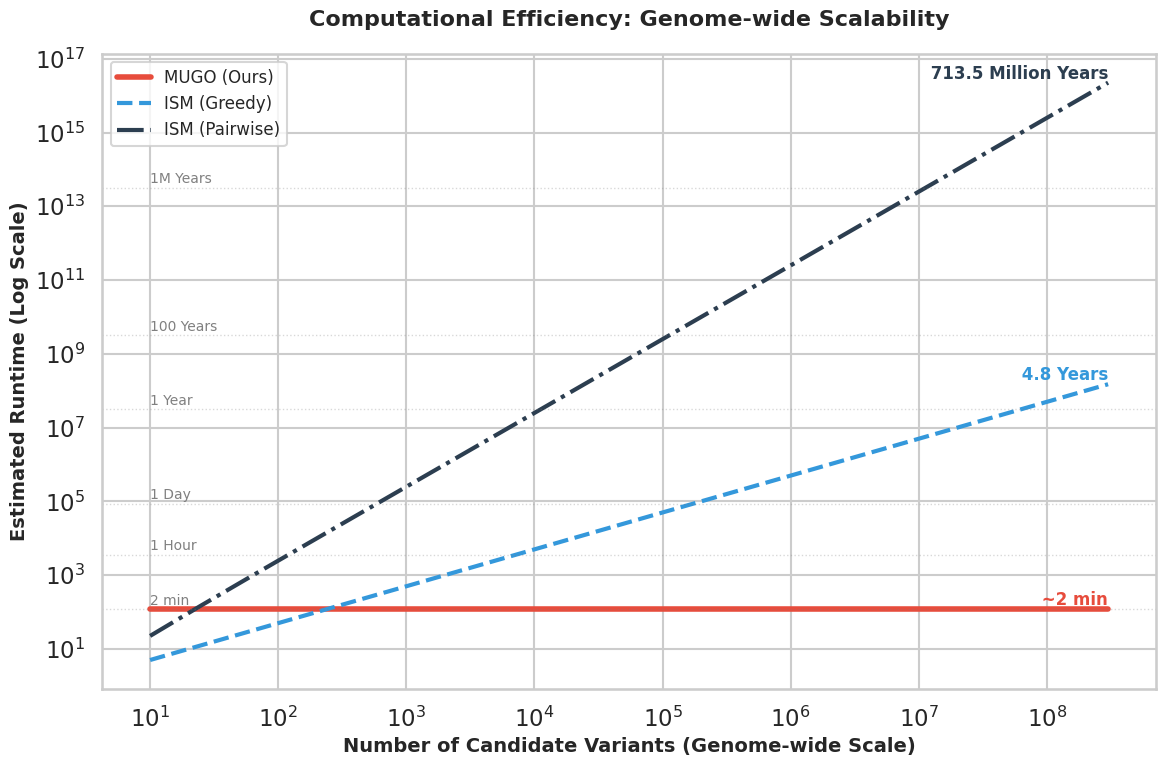

Generate this figure with matplotlib:
import matplotlib.pyplot as plt
import numpy as np
import seaborn as sns

# ================= ⚙️ 参数配置 =================

# 1. 基础设置
t_inference = 0.5  # 单次推理时间 (秒)
mugo_time_constant = 120  # MUGO 固定消耗时间 (秒)

# 2. X轴：候选 SNP 的数量范围 (扩展到 3亿)
# 使用对数分布取点，从 10 到 3*10^8
n_snps = np.logspace(1, np.log10(300_000_000), num=20)

# ================= 🧮 计算理论时间 =================

# 1. MUGO (O(1)): 时间恒定
y_mugo = np.full_like(n_snps, mugo_time_constant)

# 2. ISM Greedy (O(N)): 线性增长
y_ism_greedy = n_snps * t_inference

# 3. ISM Pairwise (O(N^2)): 组合爆炸
y_ism_pairwise = (n_snps * (n_snps - 1) / 2) * t_inference

# ================= 🎨 绘图 =================

sns.set(style="whitegrid", context="talk")
plt.figure(figsize=(12, 8))

# 定义颜色
c_mugo = '#e74c3c'      # Red
c_ism_g = '#3498db'     # Blue
c_ism_c = '#2c3e50'     # Dark Blue/Black

# --- 绘制线条 ---

plt.plot(n_snps, y_mugo, linewidth=4, color=c_mugo, label='MUGO (Ours)')
plt.plot(n_snps, y_ism_greedy, linewidth=3, linestyle='--', color=c_ism_g, label='ISM (Greedy)')
plt.plot(n_snps, y_ism_pairwise, linewidth=3, linestyle='-.', color=c_ism_c, label='ISM (Pairwise)')

# --- 设置双 Log Scale ---
plt.xscale('log')
plt.yscale('log')

# --- 装饰图表 ---

# 时间辅助线
seconds_in_year = 365 * 24 * 3600
time_marks = {
    120: "2 min",
    3600: "1 Hour",
    86400: "1 Day",
    31536000: "1 Year",
    31536000 * 100: "100 Years",
    31536000 * 1000000: "1M Years"
}

for sec, label in time_marks.items():
    # 只画在 Y 轴范围内
    if sec < y_ism_pairwise.max() * 10:
        plt.axhline(y=sec, color='gray', linestyle=':', alpha=0.3, linewidth=1)
        plt.text(n_snps[0], sec*1.1, label, color='gray', fontsize=10, va='bottom')

# --- 关键：标注 3亿 那个点的具体时间 (以年为单位) ---

# ISM Greedy at 300M
last_time_greedy = y_ism_greedy[-1]
years_greedy = last_time_greedy / seconds_in_year
if years_greedy >= 1e6:
    label_greedy = f"{years_greedy/1e6:.1f} Million Years"
elif years_greedy >= 1:
    label_greedy = f"{years_greedy:.1f} Years"
else:
    label_greedy = f"{years_greedy*365:.1f} Days"

plt.text(n_snps[-1], last_time_greedy, f" {label_greedy}", 
         ha='right', va='bottom', color=c_ism_g, fontweight='bold', fontsize=12)

# ISM Pairwise at 300M
last_time_pairwise = y_ism_pairwise[-1]
years_pairwise = last_time_pairwise / seconds_in_year
if years_pairwise >= 1e9:
    label_pairwise = f"{years_pairwise/1e9:.1f} Billion Years"
elif years_pairwise >= 1e6:
    label_pairwise = f"{years_pairwise/1e6:.1f} Million Years"
else:
    label_pairwise = f"{years_pairwise:.1f} Years"

plt.text(n_snps[-1], last_time_pairwise, f" {label_pairwise}", 
         ha='right', va='bottom', color=c_ism_c, fontweight='bold', fontsize=12)

# MUGO at 300M (标注一下对比)
plt.text(n_snps[-1], mugo_time_constant, " ~2 min", 
         ha='right', va='bottom', color=c_mugo, fontweight='bold', fontsize=12)


# 设置标签
plt.xlabel('Number of Candidate Variants (Genome-wide Scale)', fontsize=14, fontweight='bold')
plt.ylabel('Estimated Runtime (Log Scale)', fontsize=14, fontweight='bold')
plt.title('Computational Efficiency: Genome-wide Scalability', fontsize=16, fontweight='bold', pad=20)

# 设置图例
plt.legend(loc='upper left', frameon=True, fontsize=12)

# 保存
save_path = "efficiency_plot_genome_scale.png"
plt.tight_layout()
plt.savefig(save_path, dpi=300)
print(f"✅ Plot saved to {save_path}")
